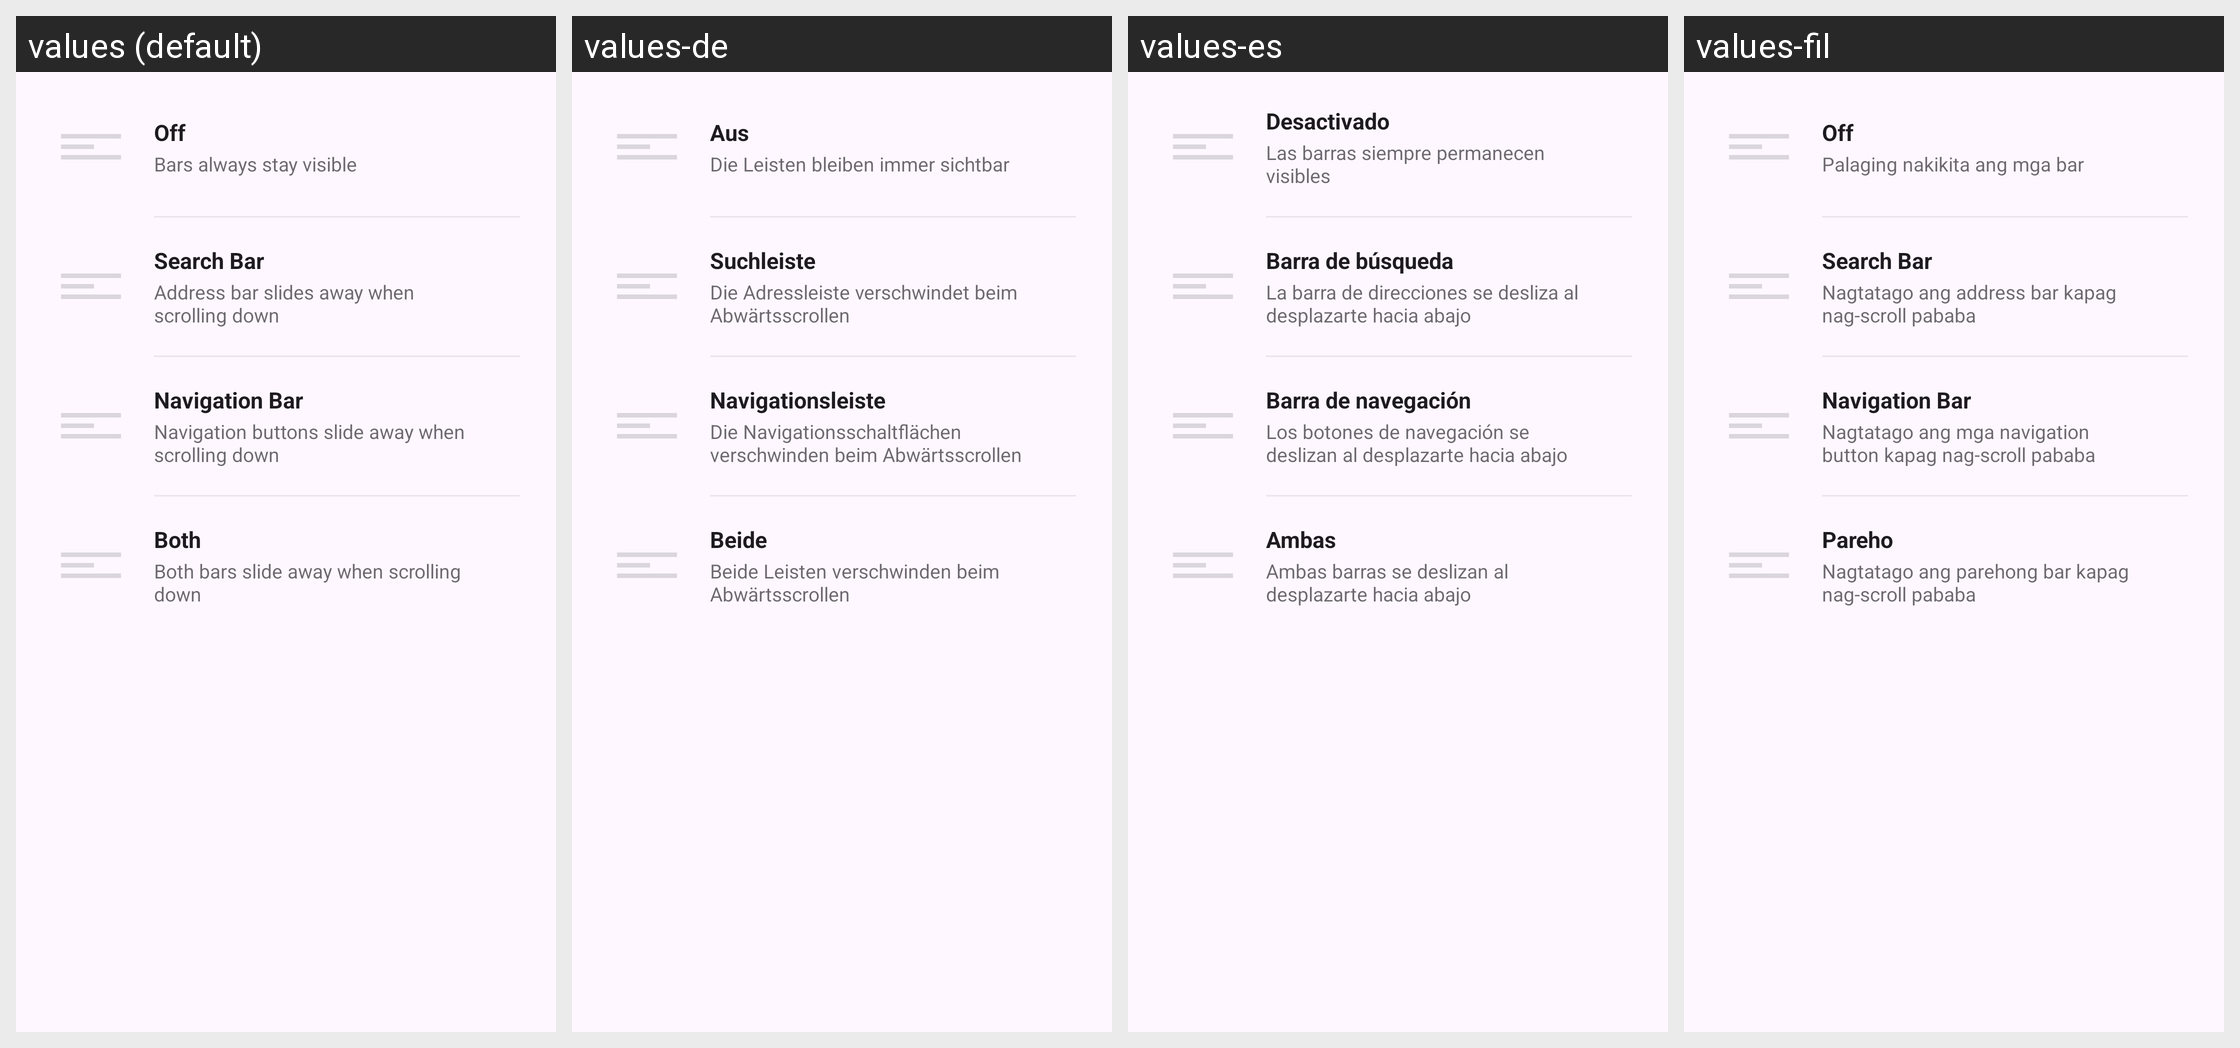

Locale-by-locale string values for the Android screen shown in this grid:
Android screen res/layout/dialog_scroll_hide_mode.xml rendered under 4 locales, left to right: values (default), values-de, values-es, values-fil. Device: Nexus 5 (rendered at 1080×1920; each locale shown at half size, 540×960, under a caption strip naming it); theme Theme.Material3.DayNight.NoActionBar.
Other locales in the repository, not shown: values-fr, values-in, values-pt-rBR, values-ru, values-vi, values-zh-rCN.
Strings drawn on this screen, with the default value and each locale's value (text and hints the layout hard-codes, and strings that could not be matched under every locale, appear in the picture but are not listed):

nested_scroll_off
  values: Off
  values-de: Aus
  values-es: Desactivado
  values-fil: Off

nested_scroll_off_desc
  values: Bars always stay visible
  values-de: Die Leisten bleiben immer sichtbar
  values-es: Las barras siempre permanecen visibles
  values-fil: Palaging nakikita ang mga bar

nested_scroll_search_bar
  values: Search Bar
  values-de: Suchleiste
  values-es: Barra de búsqueda
  values-fil: Search Bar

nested_scroll_search_bar_desc
  values: Address bar slides away when scrolling down
  values-de: Die Adressleiste verschwindet beim Abwärtsscrollen
  values-es: La barra de direcciones se desliza al desplazarte hacia abajo
  values-fil: Nagtatago ang address bar kapag nag-scroll pababa

nested_scroll_nav_bar
  values: Navigation Bar
  values-de: Navigationsleiste
  values-es: Barra de navegación
  values-fil: Navigation Bar

nested_scroll_nav_bar_desc
  values: Navigation buttons slide away when scrolling down
  values-de: Die Navigationsschaltflächen verschwinden beim Abwärtsscrollen
  values-es: Los botones de navegación se deslizan al desplazarte hacia abajo
  values-fil: Nagtatago ang mga navigation button kapag nag-scroll pababa

nested_scroll_both
  values: Both
  values-de: Beide
  values-es: Ambas
  values-fil: Pareho

nested_scroll_both_desc
  values: Both bars slide away when scrolling down
  values-de: Beide Leisten verschwinden beim Abwärtsscrollen
  values-es: Ambas barras se deslizan al desplazarte hacia abajo
  values-fil: Nagtatago ang parehong bar kapag nag-scroll pababa
